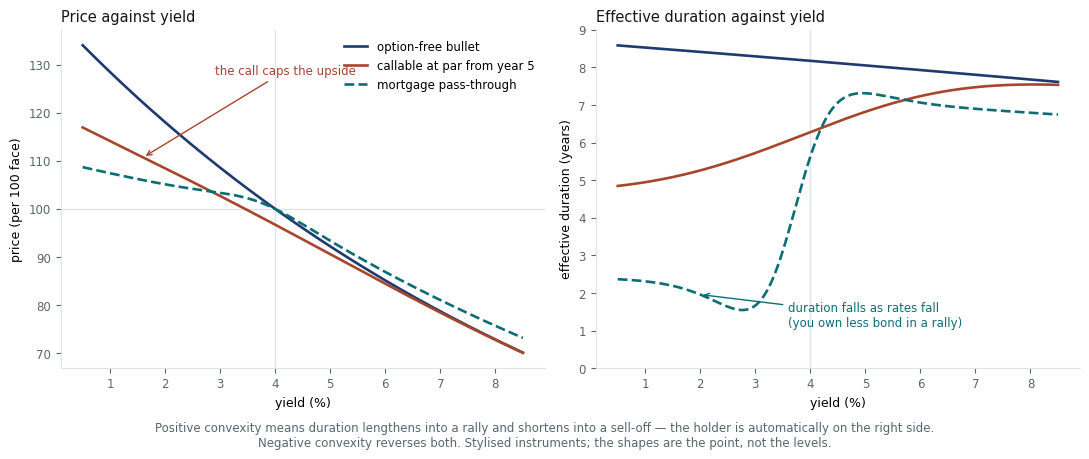

Python code for this plot: (Note: this script raises an exception after producing the figure.)
# Negative convexity. A callable bond and a mortgage pass-through stop
# appreciating when rates fall, because the borrower's right to refinance is
# worth more exactly when the bond would otherwise be worth more. The right-hand
# panel is the consequence: their duration moves the wrong way.
#
# Both instruments are stylised. The callable is a 10-year 4% bond callable at
# par from year 5, valued as bullet minus a Black call on the forward price of
# the residual bond. The pass-through is a blend of a short and a long bond whose
# weight follows a logistic prepayment response to the refinancing incentive.
#
# Run standalone:  uv run --no-project --with matplotlib,numpy python <path>

import os

os.environ.setdefault("SOURCE_DATE_EPOCH", "1735689600")

import matplotlib

matplotlib.use("Agg")
matplotlib.rcParams["svg.fonttype"] = "path"
matplotlib.rcParams["svg.hashsalt"] = "bd_negative_convexity"
matplotlib.rcParams["font.family"] = ["Helvetica", "Arial", "DejaVu Sans"]

from math import erf
from pathlib import Path

import matplotlib.pyplot as plt
import numpy as np

INK = "#10171B"
MUTED = "#58666E"
TEAL = "#0B6E75"
RUST = "#A8452B"
NAVY = "#1F3A6E"
FAINT = "#DCE4E6"

COUPON = 0.04
Y0 = 0.04
FREQ = 2
T_CALL = 5.0
STRIKE = 100.0
YIELD_VOL = 0.010  # 100bp of annual yield volatility


def ncdf(x: np.ndarray) -> np.ndarray:
    return 0.5 * (1.0 + np.vectorize(erf)(x / np.sqrt(2.0)))


def price(y: np.ndarray, maturity: float, coupon: float = COUPON) -> np.ndarray:
    n = int(round(maturity * FREQ))
    t = np.arange(1, n + 1)
    cf = np.full(n, 100.0 * coupon / FREQ)
    cf[-1] += 100.0
    d = (1.0 + np.asarray(y, dtype=float)[..., None] / FREQ) ** (-t)
    return (cf * d).sum(axis=-1)


def mod_duration(fn, y: np.ndarray, h: float = 2.5e-4) -> np.ndarray:
    """Effective duration by central difference: the practitioner's definition."""
    return -(fn(y + h) - fn(y - h)) / (2 * h) / fn(y)


def bullet(y: np.ndarray) -> np.ndarray:
    return price(y, 10.0)


def callable_bond(y: np.ndarray) -> np.ndarray:
    """Bullet minus the issuer's call, Black on the forward price of the stub."""
    fwd = price(y, 10.0 - T_CALL)  # value at call date if the curve is unchanged
    dur_stub = mod_duration(lambda z: price(z, 10.0 - T_CALL), y)
    sig = dur_stub * YIELD_VOL  # price vol implied by yield vol
    st = sig * np.sqrt(T_CALL)
    d1 = (np.log(fwd / STRIKE) + 0.5 * st**2) / st
    d2 = d1 - st
    disc = (1.0 + y / FREQ) ** (-FREQ * T_CALL)
    call = disc * (fwd * ncdf(d1) - STRIKE * ncdf(d2))
    return bullet(y) - call


def pass_through(y: np.ndarray) -> np.ndarray:
    """Prepayment shortens the pool exactly when rates fall."""
    incentive = (COUPON - y) * 100.0  # in percentage points of refi saving
    w_fast = 1.0 / (1.0 + np.exp(-2.2 * (incentive - 0.35)))
    return w_fast * price(y, 2.5) + (1.0 - w_fast) * price(y, 8.5)


def main() -> None:
    ys = np.linspace(0.005, 0.085, 500)
    fig, (ax, bx) = plt.subplots(1, 2, figsize=(11.0, 4.3))

    series = [
        (bullet, "option-free bullet", NAVY, "-"),
        (callable_bond, "callable at par from year 5", RUST, "-"),
        (pass_through, "mortgage pass-through", TEAL, "--"),
    ]
    for fn, label, c, ls in series:
        ax.plot(ys * 100, fn(ys), color=c, lw=1.9, ls=ls, label=label)
        bx.plot(ys * 100, mod_duration(fn, ys), color=c, lw=1.9, ls=ls, label=label)

    ax.axhline(STRIKE, color=FAINT, lw=1.0, zorder=0)
    ax.axvline(Y0 * 100, color=FAINT, lw=1.0, zorder=0)
    ax.annotate(
        "the call caps the upside",
        xy=(1.6, float(callable_bond(np.array(0.016)))),
        xytext=(2.9, 128),
        fontsize=8.5,
        color=RUST,
        ha="left",
        arrowprops=dict(arrowstyle="->", color=RUST, lw=1.0),
    )
    ax.set_xlabel("yield (%)", fontsize=9)
    ax.set_ylabel("price (per 100 face)", fontsize=9)
    ax.set_title("Price against yield", fontsize=10.5, color=INK, loc="left")
    ax.legend(fontsize=8.5, frameon=False, loc="upper right")

    bx.axvline(Y0 * 100, color=FAINT, lw=1.0, zorder=0)
    bx.annotate(
        "duration falls as rates fall\n(you own less bond in a rally)",
        xy=(2.0, float(mod_duration(pass_through, np.array(0.020)))),
        xytext=(3.6, 1.1),
        fontsize=8.5,
        color=TEAL,
        ha="left",
        arrowprops=dict(arrowstyle="->", color=TEAL, lw=1.0),
    )
    bx.set_xlabel("yield (%)", fontsize=9)
    bx.set_ylabel("effective duration (years)", fontsize=9)
    bx.set_title("Effective duration against yield", fontsize=10.5, color=INK, loc="left")
    bx.set_ylim(0, 9)

    for a in (ax, bx):
        a.tick_params(labelsize=8.5, colors=MUTED)
        for s in ("top", "right"):
            a.spines[s].set_visible(False)
        for s in ("left", "bottom"):
            a.spines[s].set_color(FAINT)

    fig.text(
        0.5,
        -0.05,
        "Positive convexity means duration lengthens into a rally and shortens into a sell-off — the holder is "
        "automatically on the right side.\nNegative convexity reverses both. Stylised instruments; the shapes "
        "are the point, not the levels.",
        ha="center",
        fontsize=8.5,
        color=MUTED,
    )
    fig.tight_layout()
    out = Path(__file__).with_suffix("")
    for ext in ("pdf", "svg"):
        fig.savefig(f"{out}.{ext}", transparent=True, bbox_inches="tight")

    print(f"{'yield':>7} {'bullet P':>9} {'call P':>8} {'MBS P':>8} {'bullet D':>9} {'call D':>8} {'MBS D':>7}")
    for yv in (0.02, 0.03, 0.04, 0.05, 0.06):
        a = np.array(yv)
        print(
            f"{yv * 100:6.1f}% {float(bullet(a)):9.2f} {float(callable_bond(a)):8.2f} "
            f"{float(pass_through(a)):8.2f} {float(mod_duration(bullet, a)):9.2f} "
            f"{float(mod_duration(callable_bond, a)):8.2f} {float(mod_duration(pass_through, a)):7.2f}"
        )
    print()
    for fn, label, _, _ in series:
        p0 = float(fn(np.array(Y0)))
        up = float(fn(np.array(Y0 + 0.01))) / p0 - 1
        dn = float(fn(np.array(Y0 - 0.01))) / p0 - 1
        print(f"{label:>30}: -100bp {dn * 100:+6.2f}%   +100bp {up * 100:+6.2f}%   asymmetry {(dn + up) * 100:+5.2f}pp")


main()
